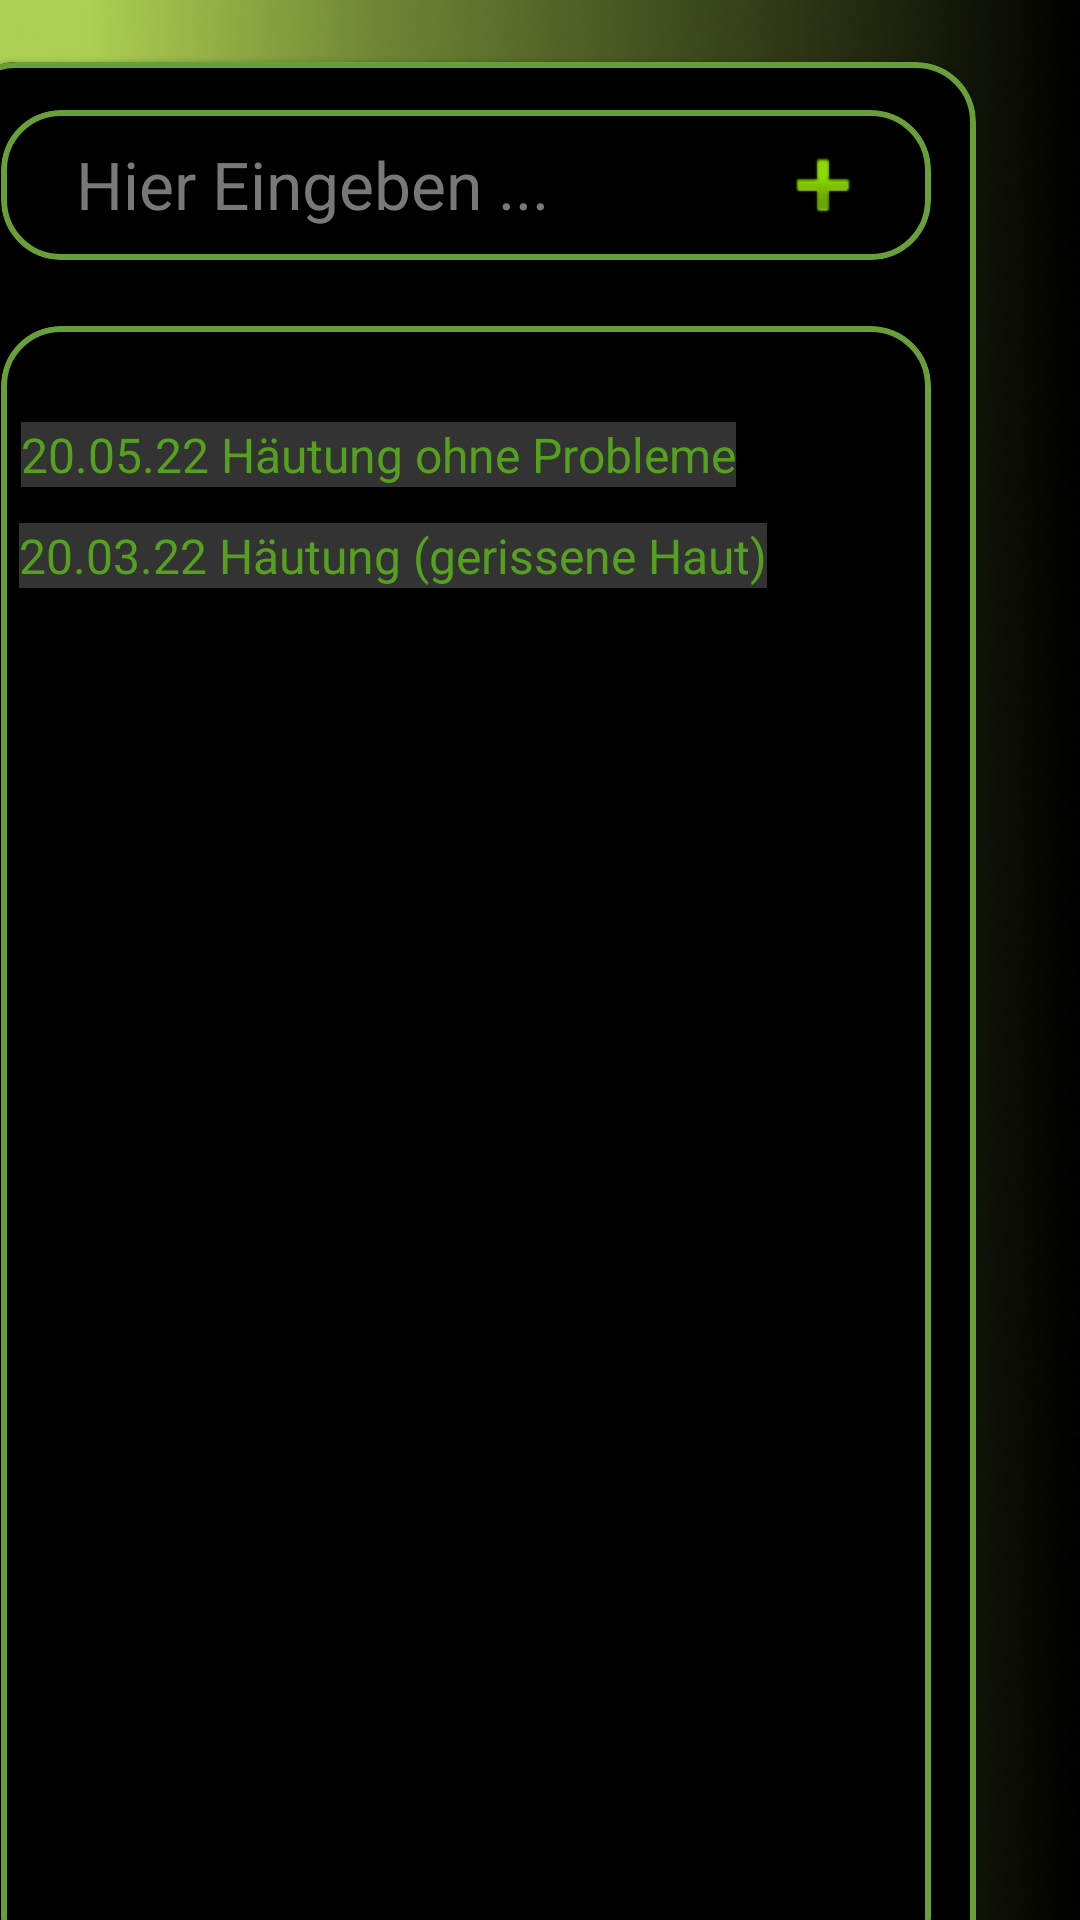

Reconstruct the res/layout file that produces this screen, plus the resources it refers to.
<!-- AndroidManifest.xml: application theme Theme.MyReptil -->
<!-- res/layout/fragment_haeutung.xml -->
<?xml version="1.0" encoding="utf-8"?>
<androidx.constraintlayout.widget.ConstraintLayout xmlns:android="http://schemas.android.com/apk/res/android"
    xmlns:app="http://schemas.android.com/apk/res-auto"
    xmlns:tools="http://schemas.android.com/tools"
    android:id="@+id/Background"
    android:layout_width="match_parent"
    android:layout_height="match_parent"
    android:background="@drawable/background"
    tools:context=".MainActivity">


    <TextView
        android:id="@+id/HeadLine_Haeutung"
        android:layout_width="wrap_content"
        android:layout_height="wrap_content"
        android:layout_marginTop="8dp"
        android:layout_marginEnd="24dp"
        android:fontFamily="@font/pattaya"
        android:shadowColor="#000000"
        android:shadowDx="5"
        android:shadowDy="5"
        android:shadowRadius="5"
        android:text="Häutung"
        android:textColor="@color/white"
        android:textSize="40sp"
        app:layout_constraintEnd_toEndOf="parent"
        app:layout_constraintHorizontal_bias="0.5"
        app:layout_constraintStart_toStartOf="parent"
        app:layout_constraintTop_toTopOf="parent" />

    <com.google.android.material.card.MaterialCardView

        android:id="@+id/field"
        android:layout_width="340dp"
        android:layout_height="660dp"
        android:layout_marginEnd="50dp"
        android:alpha="1"
        app:cardBackgroundColor="#000000"
        app:cardCornerRadius="20dp"
        app:layout_constraintBottom_toBottomOf="parent"
        app:layout_constraintEnd_toEndOf="parent"
        app:layout_constraintStart_toStartOf="parent"
        app:layout_constraintTop_toBottomOf="@+id/HeadLine_Haeutung"
        app:strokeColor="#689F38"
        app:strokeWidth="2sp">

        <androidx.constraintlayout.widget.ConstraintLayout
            android:layout_width="match_parent"
            android:layout_height="match_parent">

            <com.google.android.material.card.MaterialCardView

                android:id="@+id/field2"
                android:layout_width="310dp"
                android:layout_height="550dp"
                android:alpha="1"
                app:cardBackgroundColor="#000000"
                app:cardCornerRadius="20dp"
                app:layout_constraintBottom_toBottomOf="parent"
                app:layout_constraintEnd_toEndOf="parent"
                app:layout_constraintStart_toStartOf="parent"
                app:layout_constraintTop_toBottomOf="@+id/field1"
                app:strokeColor="#689F38"
                app:strokeWidth="2sp">


                <androidx.constraintlayout.widget.ConstraintLayout
                    android:layout_width="match_parent"
                    android:layout_height="match_parent">

                    <TextView
                        android:id="@+id/tv_Haeutung"
                        android:layout_width="wrap_content"
                        android:layout_height="wrap_content"
                        android:layout_marginTop="32dp"
                        android:background="#333333"
                        android:backgroundTint="#333333"
                        android:text="20.05.22 Häutung ohne Probleme"
                        android:textColor="#55A11F"
                        android:textSize="16sp"
                        app:layout_constraintEnd_toEndOf="parent"
                        app:layout_constraintHorizontal_bias="0.091"
                        app:layout_constraintStart_toStartOf="parent"
                        app:layout_constraintTop_toTopOf="parent" />

                    <TextView
                        android:id="@+id/tv_Haeutung2"
                        android:layout_width="wrap_content"
                        android:layout_height="wrap_content"
                        android:layout_marginTop="12dp"
                        android:background="#333333"
                        android:backgroundTint="#333333"
                        android:text="20.03.22 Häutung (gerissene Haut)"
                        android:textColor="#55A11F"
                        android:textSize="16sp"
                        app:layout_constraintEnd_toEndOf="parent"
                        app:layout_constraintHorizontal_bias="0.1"
                        app:layout_constraintStart_toStartOf="parent"
                        app:layout_constraintTop_toBottomOf="@+id/tv_Haeutung" />

                </androidx.constraintlayout.widget.ConstraintLayout>
            </com.google.android.material.card.MaterialCardView>

            <com.google.android.material.card.MaterialCardView

                android:id="@+id/field1"
                android:layout_width="310dp"
                android:layout_height="50dp"
                android:layout_marginStart="8dp"
                android:layout_marginTop="16dp"
                android:layout_marginEnd="8dp"
                android:alpha="1"
                app:cardBackgroundColor="#000000"
                app:cardCornerRadius="20dp"
                app:layout_constraintEnd_toEndOf="parent"
                app:layout_constraintStart_toStartOf="parent"
                app:layout_constraintTop_toTopOf="parent"
                app:strokeColor="#689F38"
                app:strokeWidth="2sp">


                <androidx.constraintlayout.widget.ConstraintLayout
                    android:layout_width="match_parent"
                    android:layout_height="match_parent">


                    <com.google.android.material.textfield.TextInputLayout
                        android:id="@+id/Input_Haeutung"
                        android:layout_width="200dp"
                        android:layout_height="30dp"
                        android:layout_marginStart="16dp"
                        android:layout_marginEnd="20dp"
                        android:background="@color/black"
                        android:textAlignment="center"
                        android:textColorHint="#787878"
                        app:helperTextTextColor="#C1BEBE"
                        app:layout_constraintBottom_toBottomOf="parent"
                        app:layout_constraintEnd_toStartOf="@+id/add_Haeutung"
                        app:layout_constraintHorizontal_bias="0.5"
                        app:layout_constraintStart_toStartOf="parent"
                        app:layout_constraintTop_toTopOf="parent"
                        app:placeholderText="Hier Eingeben ..."
                        app:placeholderTextAppearance="@style/TextAppearance.AppCompat.Large"
                        app:placeholderTextColor="#787878" />

                    <ImageButton
                        android:id="@+id/add_Haeutung"
                        android:layout_width="40dp"
                        android:layout_height="40dp"
                        android:layout_marginEnd="16dp"
                        android:backgroundTint="@color/black"
                        app:layout_constraintBottom_toBottomOf="parent"
                        app:layout_constraintEnd_toEndOf="parent"
                        app:layout_constraintTop_toTopOf="parent"
                        app:srcCompat="@android:drawable/ic_input_add" />
                </androidx.constraintlayout.widget.ConstraintLayout>
            </com.google.android.material.card.MaterialCardView>
        </androidx.constraintlayout.widget.ConstraintLayout>


    </com.google.android.material.card.MaterialCardView>

</androidx.constraintlayout.widget.ConstraintLayout>
<!-- resources referenced by this layout -->
<resources>
  <!-- drawable background: png bitmap (drawable, 144685 bytes) -->
  <style name="Theme.MyReptil" parent="Theme.MaterialComponents.DayNight.NoActionBar">
          
          <item name="colorPrimary">@color/purple_500</item>
          <item name="colorPrimaryVariant">#3700B3</item>
          <item name="colorOnPrimary">@color/white</item>
          
          <item name="colorSecondary">@color/teal_200</item>
          <item name="colorSecondaryVariant">@color/teal_700</item>
          <item name="colorOnSecondary">@color/black</item>
          
          <item name="android:statusBarColor" tools:targetApi="lollipop">@android:color/transparent
          </item>         
      </style>
  <!-- not gathered from this repository: default colours our renderer supplied (Android Studio template values) -->
  <color name="purple_500">#FF6200EE</color>
  <color name="teal_200">#FF03DAC5</color>
  <color name="teal_700">#FF018786</color>
  <color name="black">#FF000000</color>
  <color name="white">#FFFFFFFF</color>
</resources>
